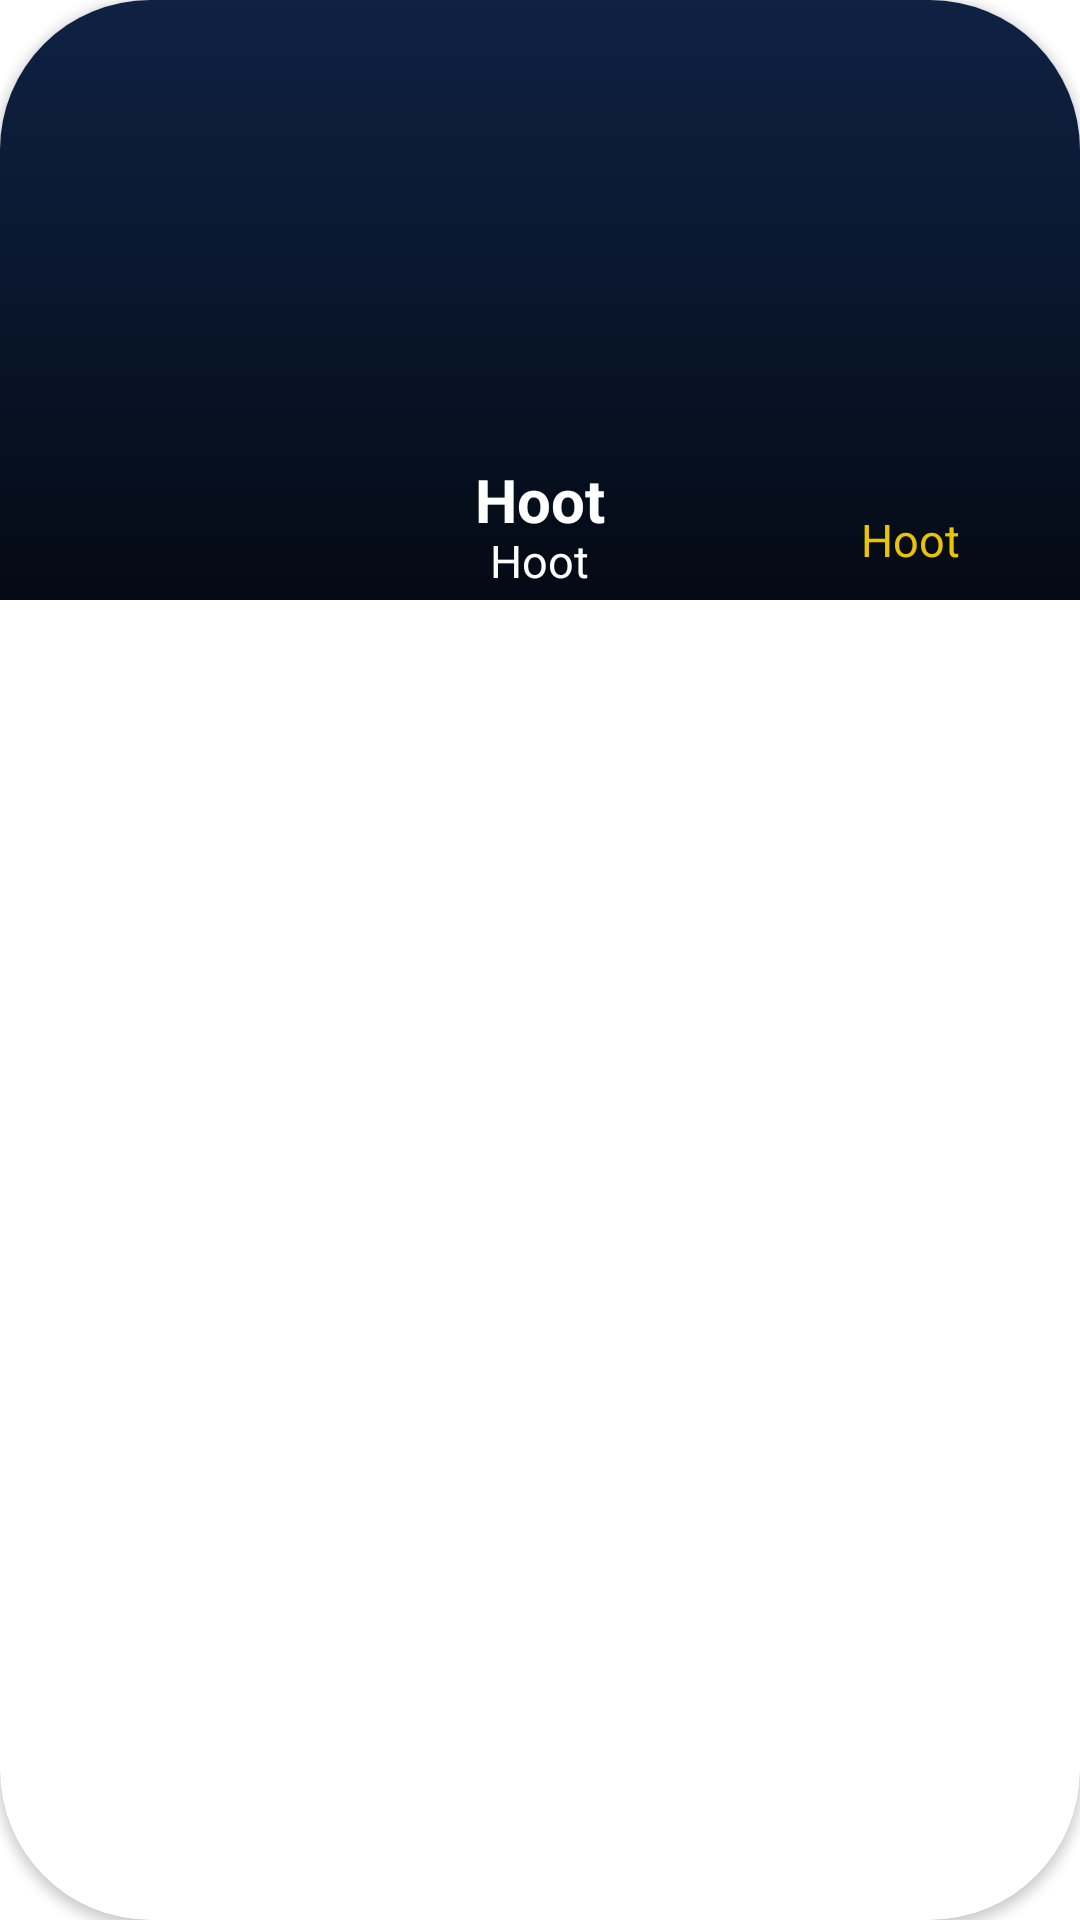

The Android layout XML behind this screen, and the referenced resources:
<!-- AndroidManifest.xml: application theme Theme.Hoot -->
<!-- res/layout/cast_card.xml -->
<?xml version="1.0" encoding="utf-8"?>
<androidx.cardview.widget.CardView xmlns:android="http://schemas.android.com/apk/res/android"
    xmlns:app="http://schemas.android.com/apk/res-auto"
    android:id="@+id/cast_card_view"
    android:layout_width="match_parent"
    android:layout_height="wrap_content"
    android:layout_marginBottom="12dp"
    android:background="@color/main_background"
    android:clickable="true"
    app:cardCornerRadius="50dp">

    <LinearLayout
        android:layout_width="match_parent"
        android:layout_height="match_parent"
        android:orientation="vertical">

        <FrameLayout
            android:id="@+id/cast_card_parent"
            android:layout_width="match_parent"
            android:layout_height="200dp"
            android:background="@color/main_background">

            <ImageView
                android:id="@+id/cast_image"
                android:layout_width="match_parent"
                android:layout_height="wrap_content"
                android:adjustViewBounds="true"
                android:contentDescription="@string/app_name"
                android:scaleType="fitXY"
                android:src="@drawable/qash" />

            
            <View
                android:id="@+id/cast_card_gradient"
                android:layout_width="match_parent"
                android:layout_height="match_parent"
                android:alpha="0.7"
                android:background="@drawable/rectangle_gradient"
                app:cardCornerRadius="50dp">

            </View>



                <TextView
                    android:id="@+id/cast_name"
                    android:layout_width="wrap_content"
                    android:layout_height="wrap_content"
                    android:layout_gravity="bottom|center_horizontal"
                    android:layout_marginTop="20dp"
                    android:layout_marginBottom="20dp"
                    android:text="@string/app_name"
                    android:textColor="@color/white"
                    android:textSize="20sp"
                    android:textStyle="bold" />

                <TextView
                    android:id="@+id/cast_director"
                    android:layout_width="wrap_content"
                    android:layout_height="wrap_content"
                    android:layout_gravity="bottom|center_horizontal"
                    android:layout_marginTop="20dp"
                    android:layout_marginBottom="3dp"
                    android:text="@string/app_name"
                    android:textColor="@color/white"
                    android:textSize="15sp" />

                <TextView
                    android:id="@+id/cast_type"
                    android:layout_width="wrap_content"
                    android:layout_height="wrap_content"
                    android:layout_gravity="bottom|end"
                    android:layout_marginTop="20dp"
                    android:layout_marginEnd="40dp"
                    android:layout_marginBottom="10dp"
                    android:text="@string/app_name"
                    android:textColor="@color/cast_type_color"
                    android:textSize="15sp" />
        </FrameLayout>

        <LinearLayout
            android:id="@+id/cast_about_parent"
            android:layout_width="match_parent"
            android:layout_height="match_parent"
            android:background="@color/white"
            android:orientation="vertical"
            android:translationZ="10dp"
            android:visibility="gone"
            >

            <TextView
                android:id="@+id/cast_about_name"
                android:layout_width="wrap_content"
                android:layout_height="wrap_content"
                android:layout_gravity="top|center_horizontal"
                android:layout_marginTop="20dp"
                android:text="@string/app_name"
                android:textColor="@color/primary"
                android:textSize="22sp"
                android:textStyle="bold" />

            <TextView
                android:id="@+id/cast_about_director"
                android:layout_width="wrap_content"
                android:layout_height="wrap_content"
                android:layout_gravity="left|center_horizontal"
                android:layout_marginStart="20dp"
                android:text="@string/director"
                android:textColor="@color/primary"
                android:textSize="19sp"
                android:textStyle="bold" />

            <TextView
                android:id="@+id/cast_about_cast_text"
                android:layout_width="wrap_content"
                android:layout_height="wrap_content"
                android:layout_gravity="left|center_horizontal"
                android:layout_marginStart="20dp"
                android:layout_marginTop="10dp"
                android:text="@string/cast_about_cast_text"
                android:textColor="@color/primary"
                android:textSize="19sp"
                android:textStyle="bold" />

            <TextView
                android:id="@+id/cast_about_text"
                android:layout_width="wrap_content"
                android:layout_height="wrap_content"
                android:layout_gravity="start"
                android:layout_marginStart="20dp"
                android:layout_marginTop="10dp"
                android:layout_marginBottom="50dp"
                android:text="@string/app_name"
                android:textColor="@color/primary"
                android:textSize="15sp" />

            <Button
                android:id="@+id/card_respond_cancel_button"
                android:layout_width="wrap_content"
                android:layout_height="wrap_content"
                android:layout_gravity="bottom|center_horizontal"
                android:layout_marginTop="50dp"
                android:layout_marginBottom="-90dp"
                android:bottomLeftRadius="50dp"
                android:bottomRightRadius="50dp"
                android:clickable="true"
                android:text="@string/respond_cancel"
                android:textColor="@color/white"
                android:topLeftRadius="50dp"
                android:topRightRadius="50dp"
                android:visibility="gone"
                />
            <Button
                android:id="@+id/card_respond_button"
                android:layout_width="wrap_content"
                android:layout_height="wrap_content"
                android:layout_gravity="bottom|center_horizontal"
                android:layout_marginTop="90dp"
                android:bottomLeftRadius="50dp"
                android:bottomRightRadius="50dp"
                android:clickable="true"
                android:text="@string/want_cast"
                android:textColor="@color/white"
                android:topLeftRadius="50dp"
                android:topRightRadius="50dp" />
        </LinearLayout>
    </LinearLayout>
</androidx.cardview.widget.CardView>
<!-- resources referenced by this layout -->
<resources>
  <color name="cast_type_color">#EAC400</color>
  <color name="main_background">#0F2244</color>
  <color name="primary">#0F2244</color>
  <color name="white">#FFFFFFFF</color>
  <!-- drawable rectangle_gradient (drawable) -->
  <shape
      xmlns:android="http://schemas.android.com/apk/res/android"
      android:shape="rectangle">
      <gradient
          android:startColor="@android:color/transparent"
          android:endColor="#000000"
          android:angle="270"
        />
  </shape>
  <string name="app_name">Hoot</string>
  <string name="cast_about_cast_text">О фильме</string>
  <string name="director">Режиссер:</string>
  <string name="respond_cancel">Отменить</string>
  <string name="want_cast">Хочу в кастинг!</string>
  <style name="Theme.Hoot" parent="Theme.MaterialComponents.DayNight.NoActionBar">
          
          <item name="colorPrimary">@color/primary</item>
          <item name="colorPrimaryVariant">@color/primary_variant</item>
          <item name="colorOnPrimary">@color/background</item>
          
  
  
  
  
  
  
      </style>
  <color name="primary_variant">#6778A2</color>
  <color name="background">#FFFFFFFF</color>
</resources>
